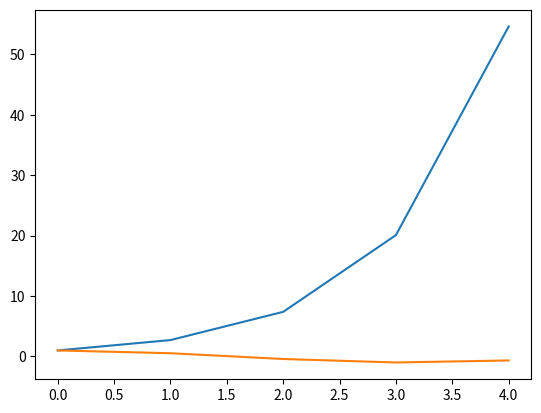
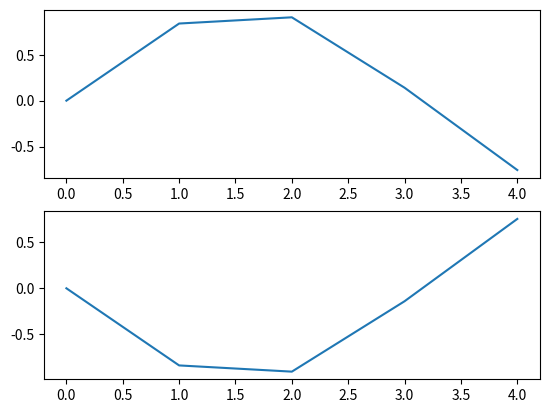

Here is the Python script that generated these plots, in order:
import matplotlib.pyplot as plt
import numpy as np

x = np.arange(5)
y = np.exp(x)
fig1, ax1 = plt.subplots()
ax1.plot(x, y)
#ax1.set_title("Axis 1 title")
#ax1.set_xlabel("X-label for axis 1")

z = np.sin(x)
fig2, (ax2, ax3) = plt.subplots(nrows=2, ncols=1) # two axes on figure
ax2.plot(x, z)
ax3.plot(x, -z)

w = np.cos(x)
ax1.plot(x, w) # can continue plotting on the first axis